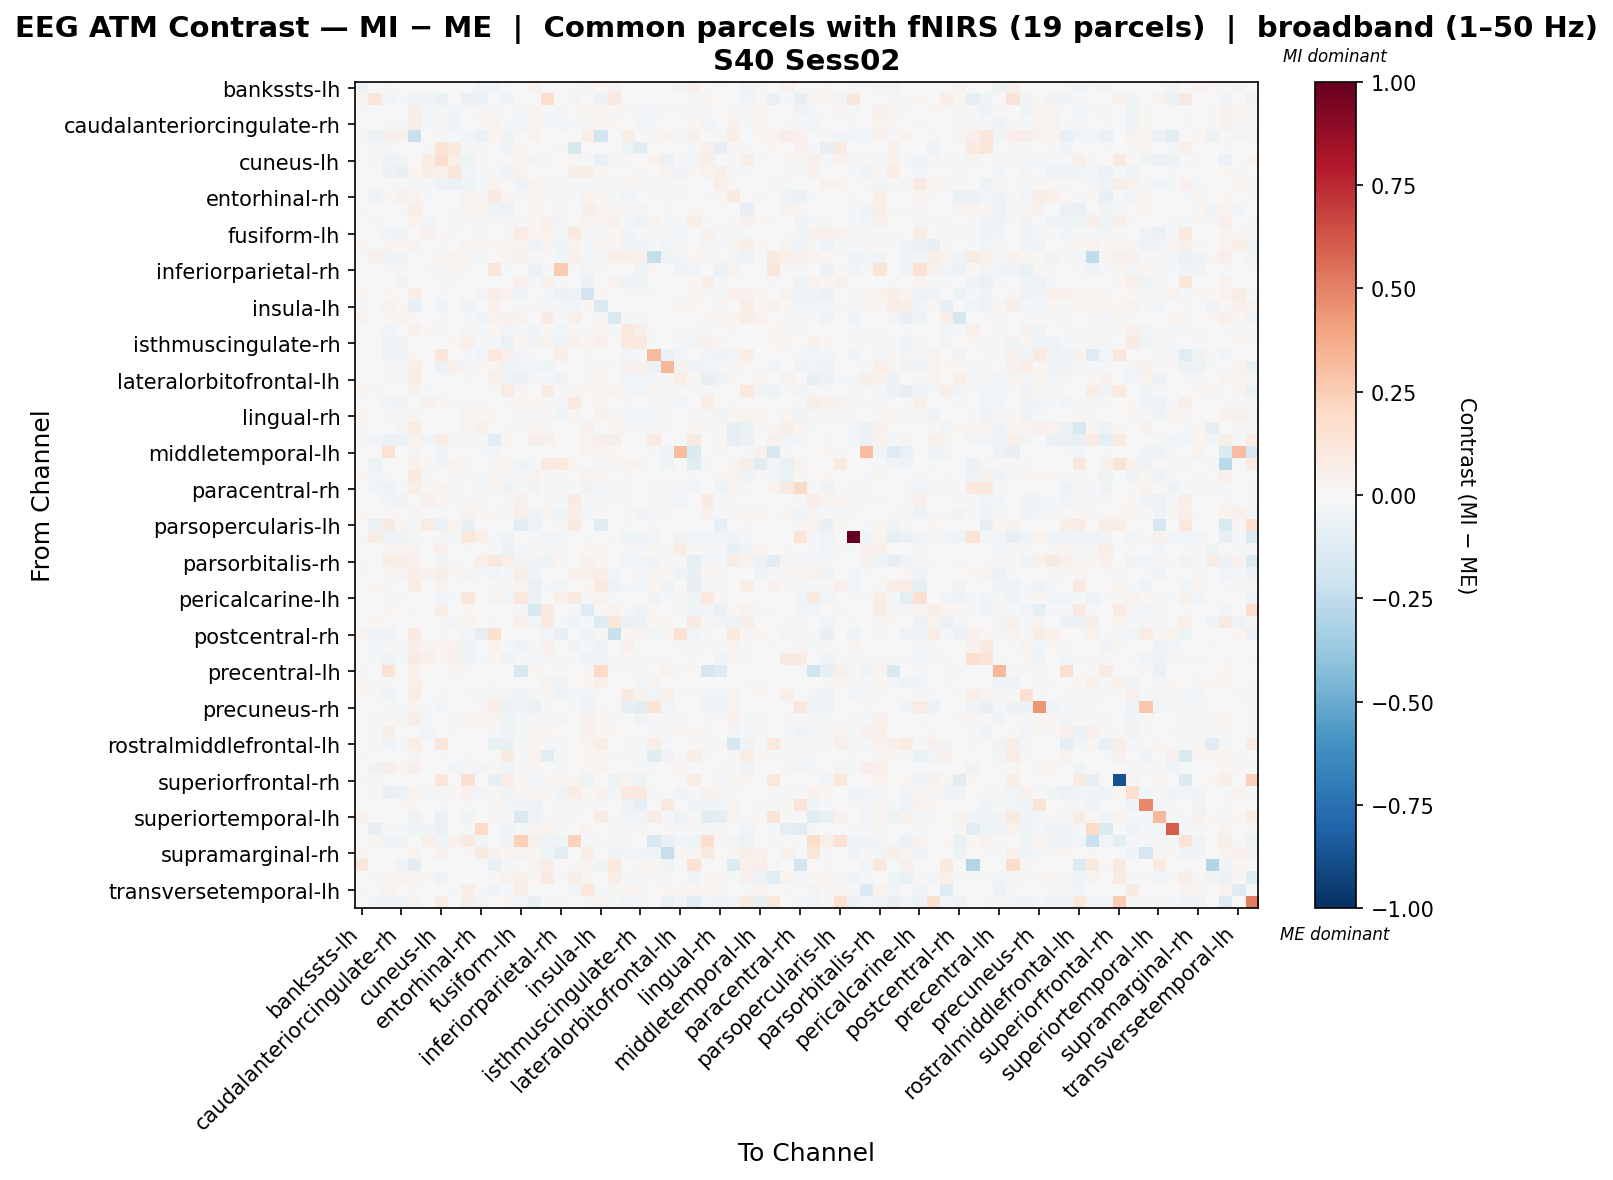

Data behind this chart, as committed beside it:
, bankssts-lh, bankssts-rh, caudalanteriorcingulate-lh, caudalanteriorcingulate-rh, caudalmiddlefrontal-lh, caudalmiddlefrontal-rh, cuneus-lh, cuneus-rh, entorhinal-lh, entorhinal-rh, frontalpole-lh, frontalpole-rh, fusiform-lh, fusiform-rh, inferiorparietal-lh, inferiorparietal-rh, inferiortemporal-lh, inferiortemporal-rh, insula-lh, insula-rh, isthmuscingulate-lh, isthmuscingulate-rh, lateraloccipital-lh
bankssts-lh, -0.05901, -0.005618, 0.01064, 0.002396, 0.003135, 0.0, 0.0, -0.00116, 0.0, -0.02875, -0.04683, -0.01437, 0.0, 0.0454, 0.0, 0.0, 0.0, 0.02744, 0.0174, 0.04314, 0.0, 0.0, 0.0
bankssts-rh, 0.0306, 0.1189, -0.03015, -0.02251, -0.0378, -0.03355, -0.06697, 0.0, -0.06302, -0.05818, 0.0, -0.03355, -0.0004802, -0.004247, 0.1766, 0.0008256, 0.02559, 0.0, -0.05757, 0.08906, -0.002548, 0.0, 0.0
caudalanteriorcingulate-lh, 0.00927, -0.01051, 0.005319, -0.002123, 0.05714, -0.01782, -0.01209, -0.02779, 0.01067, 0.01381, 0.02141, -0.003514, -0.01943, 0.0293, -0.01773, -0.02845, -0.004319, 0.02889, 0.02941, 0.01477, -0.01273, -0.02962, -0.01773
caudalanteriorcingulate-rh, 0.007275, -0.007252, -0.007958, 0.01065, 0.0629, -0.01389, -0.0133, -0.03413, 0.002992, 0.01868, 0.03692, -0.01453, -0.02807, 0.0246, -0.01625, -0.03064, -0.01741, 0.02695, 0.02157, 0.01736, 0.001131, -0.02651, -0.01625
caudalmiddlefrontal-lh, -0.01496, -0.05407, 0.04633, 0.04265, -0.2261, 0.0009078, -0.02229, -0.02223, -0.02575, -0.05989, 0.0267, -0.03371, 0.0, 0.03429, 0.0, 0.0, 0.0, 0.06051, -0.1871, 0.002777, 0.05969, 0.000227, 0.0118
caudalmiddlefrontal-rh, 0.0, -0.01783, -0.02063, 0.006162, 0.002101, -0.01977, 0.1404, 0.09935, -0.0188, -0.01287, 0.002271, -0.04126, 0.02527, 0.0, 0.0, 0.00927, -0.1564, 0.0, 0.0, 0.0, -0.05028, -0.1159, 0.0
cuneus-lh, 0.0, -0.01254, -0.03353, -0.03874, 0.003055, 0.07731, 0.1609, 0.06313, -0.05399, 0.0213, -0.002415, -0.01406, 0.01676, -0.02732, 0.02367, -0.003505, 0.0291, -0.02144, -0.06385, -0.0187, 0.00842, -0.000647, 0.03754
cuneus-rh, -0.0006429, 0.0, -0.05628, -0.07633, 0.01876, 0.05762, 0.05331, 0.1217, -0.02818, -0.02172, -0.02009, -0.03801, 0.0365, 0.005467, 0.001487, 0.0005181, 0.05779, 0.06003, 0.01246, 0.003597, -0.005446, 0.02107, -0.00659
entorhinal-lh, 0.0, -0.005431, 0.006265, -0.01869, -0.01703, -0.02023, -0.04978, -0.06742, -0.04011, -0.01698, 0.03519, 0.005044, -0.03383, 0.03375, 0.0181, -0.01088, 0.009419, -0.01155, -0.01172, -0.01738, 0.03123, 0.0249, -0.008276
entorhinal-rh, -0.004715, -0.04379, 0.01893, 0.0397, 0.0339, -0.01811, 0.001041, -0.002531, 0.02554, 0.008275, 0.07929, 0.02491, -0.01549, 0.02579, -0.01093, -0.01497, -0.00792, 0.03888, 0.01281, -0.02153, -0.02983, -0.004, -0.01093
frontalpole-lh, -0.0174, 0.0, -0.004682, 0.01491, 0.06809, 0.0005731, -0.001827, -0.009286, 0.03636, 0.03231, -0.05138, -0.05498, 0.0, 0.01577, 0.0, -0.01362, 0.0, 0.05743, 0.03359, 0.02217, 0.01326, -0.02991, 0.005969
frontalpole-rh, 0.004134, -0.01136, 0.00189, -0.007609, 0.03532, -0.02705, 0.002319, -0.01241, 0.01038, 0.01557, -0.0111, 0.01161, -0.01602, 0.01988, 0.04279, -0.02458, 0.0, 0.0326, 0.01206, 0.04187, -0.01787, -0.04292, 0.0331
fusiform-lh, 0.0, 0.006461, -0.03063, -0.04436, 0.0, 0.04127, 0.01009, -0.01431, -0.006481, -0.01201, 0.0, -0.02222, 0.08009, 0.0227, 0.0323, -0.009097, 0.09385, -0.01924, 0.008305, 0.0224, -0.02585, -0.006145, -0.01355
fusiform-rh, 0.02504, -0.002423, 0.02749, 0.01599, 0.0327, 0.0, -0.01798, 0.001772, 0.02602, 0.02029, 0.01911, 0.01209, 0.03175, -0.04626, 0.02666, -0.04586, 0.03403, -0.008233, 0.0213, 0.01844, -0.03851, -0.05407, -0.01697
inferiorparietal-lh, 0.0, 0.05278, -0.03689, -0.03452, 0.0, 0.0, 0.02496, 0.03595, 0.02546, -0.02447, 0.0, 0.03198, 0.04472, 0.0142, -0.005055, -0.02492, 0.05177, -0.02155, -0.02338, 0.06975, 0.06083, 0.05182, -0.2386
inferiorparietal-rh, 0.0, 0.0, -0.01293, -0.01518, 0.0, 0.008776, 0.01305, 0.03098, 0.01208, 0.003077, 0.1113, -0.009206, 0.002998, -0.06072, -0.02056, 0.2618, 0.009669, -0.02452, -0.02082, -0.003131, -0.006398, -0.04417, 0.01418
inferiortemporal-lh, 0.0, 0.005495, -0.007797, -0.03314, 0.0, 0.004205, 0.01036, -0.02108, 0.004432, 0.001139, 0.0, -0.0004873, 0.05221, -0.02063, 0.04213, -0.007891, 0.004455, -0.06217, 0.001347, 0.0363, -0.04793, -0.04381, 0.0
inferiortemporal-rh, 0.01905, 0.0, 0.0163, 0.00768, 0.06499, 0.0002228, -0.01162, -0.003376, -0.005161, 0.02464, 0.06818, 0.03245, -0.04243, -0.002215, -0.01491, -0.05578, -0.04818, -0.1891, 0.01733, -0.006376, -0.01922, -0.01499, -0.01491
insula-lh, 0.01081, -0.007476, 0.03201, 0.01642, -0.0854, 0.0, -0.04658, 0.002942, -0.04402, 0.006173, 0.03912, -0.006779, -0.018, 0.008185, -0.02036, -0.02036, -0.02776, 0.01802, -0.1436, 0.001256, -0.002616, -0.001291, -0.00148
insula-rh, 0.03517, 0.004795, 0.02017, 0.02353, 0.02273, 0.0, -0.01136, 0.006776, -0.00788, -0.0431, 0.033, 0.04373, 0.03444, 0.006093, 0.08343, -0.01341, 0.04831, -0.003823, 0.01085, -0.1489, -0.01885, -0.01218, 0.002392
isthmuscingulate-lh, 0.0, -0.0005757, -0.02466, -0.007225, 0.04058, 0.01311, 0.01201, 0.002344, 0.02846, -0.02181, 0.01816, -0.02937, -0.01583, -0.03349, 0.02118, -0.02528, 0.01251, -0.007984, 0.02155, -0.01571, 0.1076, 0.06109, -0.01628
isthmuscingulate-rh, 0.0, 0.0, -0.04032, -0.03581, 0.0007897, -0.001125, 0.005609, 0.02021, 0.04691, -0.008778, -0.01764, -0.06256, 0.02069, -0.03825, 0.03184, -0.04751, 0.04301, 0.01671, 0.04048, -0.007725, 0.09623, 0.09719, -0.01457
lateraloccipital-lh, 0.0, 0.0, -0.03687, -0.03449, 0.01583, 0.0, 0.1244, -0.006935, -0.01358, -0.02446, 0.103, 0.04877, -0.02391, -0.023, -0.004357, 0.06781, 0.0, -0.02154, -0.003732, 0.005061, -0.0261, -0.02318, 0.3199
lateraloccipital-rh, 0.004746, 0.0, -0.02174, -0.01804, 0.0555, -0.006765, -0.05988, 0.04886, -0.02745, 0.01135, 0.02395, -0.04873, -0.02692, -0.0297, -0.0443, -0.000711, 0.0, 0.01619, 0.008366, -0.0118, 0.04377, 0.04447, -0.06134
lateralorbitofrontal-lh, -0.0005435, 0.0, 0.0292, -0.01808, 0.06406, 0.0, -0.006054, -0.00556, -0.009894, -0.006584, 0.04942, -0.05385, -0.05977, -0.01152, -0.01026, -0.03573, 0.0, -0.022, 0.03602, 0.001652, -0.02514, -0.02619, -0.01026
lateralorbitofrontal-rh, 0.02466, -0.008648, -0.00216, 9.501026984271908e-05, 0.03548, -0.02016, -0.003957, 0.006568, 0.00194, -0.005589, 0.0134, 0.08408, 0.01308, -0.0004929, 0.08126, -0.01728, 0.02753, 0.01601, 0.01602, 0.03694, -0.02149, -0.02425, 0.0271
lingual-lh, 0.0, 0.005838, -0.02746, -0.03884, 0.0, 0.04646, 0.02888, -0.01278, 0.01464, -0.01264, 0.0, -0.02308, 0.03753, 0.01632, 0.01557, -0.01353, 0.0956, -0.006777, 0.02099, 0.006331, -0.01146, 0.00235, -0.01621
lingual-rh, 0.01823, 0.0008384, 0.01245, -0.009447, 0.02652, 0.001217, -0.002122, -0.006494, 0.03494, 0.01671, 0.01536, 0.0009151, -0.01646, -0.01237, 0.007948, -0.04309, 0.02024, 0.006314, 0.04238, 0.0286, -0.02497, -0.02804, -0.02124
medialorbitofrontal-lh, 0.008791, -0.003872, 0.0001304, 0.02453, 0.07203, 0.005541, -0.0008858, -0.001039, 0.02353, 0.04461, -0.005605, -0.02342, -0.01071, 0.03059, -0.01279, -0.006956, 0.0, 0.04063, 0.003586, 0.01725, 0.0283, -0.01229, -0.01279
medialorbitofrontal-rh, -0.01108, -0.02375, -0.0623, -0.05659, 0.03616, -0.02787, 0.07456, -0.01233, 0.01282, -0.0158, -0.1117, 0.02178, 0.0, 0.05123, 0.04371, 0.0, 0.0, 0.0303, 0.0476, 0.05935, -0.0003167, 0.0, 0.0792
middletemporal-lh, -0.003076, 0.0, 0.1456, 0.005054, 0.02713, 0.0, -0.03196, -0.00164, 0.0, -0.01162, -0.02994, -0.007497, 0.0, -0.003395, 0.0, 0.0, 0.0, 0.03032, 0.02643, 0.02086, 0.0, 0.0, -0.009784
middletemporal-rh, 0.0, -0.0509, 0.0, 0.0, 0.04224, 0.01557, -0.0296, 0.03436, -0.023, 0.0, 0.01933, 0.02949, -0.04487, -0.01746, 0.09194, 0.1052, 0.02201, 0.0, 0.01036, 0.01235, 0.03436, 0.03436, 0.007004
paracentral-lh, 0.02681, -0.02478, -0.01993, 0.005669, 0.09773, -0.01014, 0.006835, -0.02173, -0.008343, -0.02009, 0.02028, -0.02138, -0.01348, 0.039, 0.009577, -0.009597, 0.000687, 0.03632, 0.01396, 0.001977, 0.008773, 0.00625, 0.0
paracentral-rh, 0.0, -0.02604, -0.03796, -0.01288, 0.06956, 0.02031, 0.03452, 0.02083, -0.002968, -0.01668, 0.02645, -0.03636, -0.0163, -0.03307, 0.02007, -0.01639, -0.01838, -0.03174, -0.02372, -0.01563, 0.009646, -0.004414, -0.01563
parahippocampal-lh, 0.0, 0.00627, -0.02439, -0.03514, 0.0, 0.04485, 0.02636, -0.00806, 0.02216, -0.01101, 0.0, -0.01993, 0.04067, 0.003284, 0.01631, -0.01113, 0.0843, -0.01675, 0.009024, 0.008133, -0.01292, 0.0003647, -0.01405
parahippocampal-rh, 0.01778, 0.002838, 0.01144, 0.001743, 0.02384, -0.002087, -0.009079, 0.0001824, 0.03521, 0.01656, 0.01075, -0.01191, 0.05924, -0.04309, 0.02562, -0.04278, 0.0634, -0.02397, 0.02212, -0.006784, -0.02245, -0.03475, -0.01805
parsopercularis-lh, 0.0, -0.06539, 0.08091, 0.0237, -0.02139, 0.07067, -0.06542, 0.03319, -0.07114, 0.0, 0.0, 0.0, -0.1088, -0.04939, 0.0, 0.01439, 0.08956, 0.0, -0.1209, 0.0, 0.008041, 0.005502, 0.01503
parsopercularis-rh, -0.01315, 0.07137, -0.03781, -0.04357, -0.01036, 0.0, -0.01348, -0.01184, 0.1023, 0.04978, -0.01315, -0.03995, -0.007721, -0.02072, -0.03042, -0.03042, 0.0, -0.0194, 0.005208, 0.01408, -0.04025, -0.03597, -0.03042
parsorbitalis-lh, -0.001155, 0.0, 0.02828, 0.03012, 0.03464, 0.004645, 0.05035, -0.0053, -0.01001, -0.003254, -0.02253, -0.05774, -0.01687, 0.01486, -0.01063, -0.01063, -0.003916, 0.02286, 0.03471, 0.0003312, -0.01048, -0.00932, 0.01587
parsorbitalis-rh, 0.01386, 0.0, 0.07468, 0.06944, 0.04276, 0.0, -0.02636, 0.01165, -0.004048, 0.05633, 0.1132, 0.06311, -0.02697, -0.02906, -0.05108, 0.03006, 0.0, 0.04135, 0.009867, 0.007112, -0.0282, -0.02614, -0.03211
parstriangularis-lh, -0.01001, 0.005882, 0.01205, 0.02511, 0.06378, 0.04037, 0.05837, 0.01728, 0.02493, -0.01571, -0.02377, -0.01385, 0.05699, -0.03794, -0.001371, 0.0, 0.0463, 0.05001, 0.06458, -0.02524, 0.0, -0.01015, 0.01887
parstriangularis-rh, 0.00597, 0.01582, 0.01189, -0.0006054, 0.07417, 0.0, 0.03568, 0.00282, 0.004289, 0.002331, -0.0109, -0.01963, 0.03803, -0.06354, -0.01853, -0.0252, 0.007645, 0.02022, 0.08643, -0.05287, -0.01684, -0.03122, 0.01854
pericalcarine-lh, 0.0, 0.005351, -0.007887, -0.01715, 0.0, 0.0, -0.02651, -0.02243, 0.1099, -0.001346, 0.02568, -0.0265, 0.1056, -0.06211, 0.00628, 0.04818, 0.09719, -0.01966, 0.03827, -0.02095, 0.0003793, -0.006794, -0.03827
pericalcarine-rh, 0.0, 0.0, 0.01828, 0.005616, 0.01366, -0.002802, 0.06917, 0.0, 0.01924, 0.007805, -0.001067, -0.000732, -0.009981, -0.1619, 0.0865, -0.0006794, -0.01402, -0.1287, 0.01626, 0.03593, -0.014, -0.04443, 0.01855
postcentral-lh, 0.005604, 0.02986, 0.002295, 0.004661, -0.002847, 0.0, -0.008089, -0.02566, 0.03681, 0.003955, 0.01038, 0.001217, 0.05239, -0.03069, 0.1005, -0.01667, -0.03419, -0.01019, -0.1277, 0.1108, -0.06779, -0.05583, 0.01244
postcentral-rh, 0.02949, -0.03419, -0.03567, -0.007644, 0.07867, 0.0, -0.01046, -0.001164, -0.02617, -0.09612, 0.1486, 0.002962, -0.002784, 0.0002644, -0.02513, -0.07168, 0.0, -0.03498, 0.01252, -0.2221, 0.02075, 0.01537, -0.02589
posteriorcingulate-lh, 0.0, -0.02576, -0.01471, 0.01206, 0.06471, 0.03108, 0.01903, 0.0379, -0.03285, -0.002593, 0.03134, -0.01571, -0.03551, -0.02123, 0.03912, 0.001711, -0.03433, -0.01425, -0.04147, 0.0, 0.04415, -0.006723, 0.0
posteriorcingulate-rh, 0.0, -0.01118, -0.04087, -0.02076, 0.08067, 0.05227, 0.02157, 0.04454, -0.04946, -0.0153, 0.02242, -0.03582, -0.02154, -0.03014, 0.0237, -0.01657, -0.01469, -0.0324, -0.03829, -0.008279, 0.02159, -0.01338, -0.008279
precentral-lh, -0.01365, 0.0, 0.1472, 0.001884, 0.03835, 0.0, -0.005427, 0.02487, -0.01225, 3.428550139031998e-05, -0.002104, -0.005945, -0.1599, 0.02179, 0.006221, -0.01225, -0.005016, 0.0208, 0.194, 0.01105, -0.01225, -0.01225, -0.007236
precentral-rh, 0.02478, -0.01236, -0.01246, -0.001952, 0.04808, 0.005228, 0.00609, -0.004209, 3.9397865959978504e-05, -0.0006812, -0.01709, -0.005381, -0.003367, 0.002388, 0.03634, -0.03806, -0.003367, 0.02283, 0.04921, 0.006637, 0.005199, -0.02846, 0.02952
precuneus-lh, 0.0159, -0.0121, -0.04037, -0.006302, 0.06159, 0.000182, 0.009057, -0.006576, -0.01268, -0.02021, 0.02629, -0.03067, -0.03949, -0.01761, 0.01166, -0.04465, -0.01868, -0.02603, -0.005688, -0.002312, 0.09308, 0.04553, -0.02605
precuneus-rh, 0.0, 0.002764, -0.01691, -0.01005, 0.02516, -0.01103, -0.02456, -0.004893, -0.006756, 0.02258, 0.06684, -0.05917, -0.03479, -0.06671, 0.009488, -0.0005012, -0.02246, -0.0362, -0.02112, 0.001224, -0.08435, -0.1047, 0.135
rostralanteriorcingulate-lh, 0.006523, -0.01153, 0.01432, 0.02557, 0.06403, -0.01864, -0.005348, -0.01646, 0.02071, 0.02196, 0.02689, -0.04622, -0.01301, 0.01125, -0.01331, -0.03089, -0.004669, 0.04203, 0.02008, 0.01394, 0.003501, -0.03793, -0.01331
rostralanteriorcingulate-rh, 0.003921, -0.01546, 0.05743, -0.002131, 0.007235, -0.0284, -0.00587, -0.018, 0.004965, 0.004503, -0.01892, -0.04217, -0.02171, 0.01594, 0.01743, 0.005782, -0.003914, 0.04149, 0.01901, 0.01923, -0.001605, -0.007114, -0.01303
rostralmiddlefrontal-lh, -0.006586, -0.01538, -0.0463, -0.01008, 0.06261, 0.0, 0.1177, -0.002616, 0.006054, -0.004654, -0.07126, -0.07242, -0.009504, 0.02554, -0.01033, -0.01033, 0.004955, 0.02352, 0.06084, 0.0003448, -0.01033, -0.009579, 0.06055
rostralmiddlefrontal-rh, 0.009764, 0.0, 0.007282, -0.001259, 0.0299, 0.0, -0.01946, -0.002159, -0.01293, 0.002579, 0.006844, 0.09486, -0.01137, 0.0335, -0.1064, -0.01745, 0.0, 0.02046, 0.01979, 0.01383, -0.01241, -0.01102, -0.1235
superiorfrontal-lh, -0.002308, -0.03547, 0.05723, 0.02274, 0.04927, -0.006419, 0.007368, -0.02621, -0.01544, -0.03117, 0.009789, -0.03351, -0.01848, 0.02583, -0.004582, -0.01222, -0.002686, 0.02655, 0.03741, 0.001781, 0.007793, -0.00907, -0.01325
superiorfrontal-rh, 0.01397, 0.01156, 0.0, 0.0, 0.004535, 0.0, 0.1196, 0.0, 0.1556, 0.0, -0.08197, 0.07052, 0.02018, -0.02345, 0.03084, 0.01863, 0.0263, -0.05043, 0.007256, -0.04978, 0.03127, -0.05043, 0.001555
superiorparietal-lh, 0.0, -0.01289, -0.07095, -0.05948, 0.03196, -0.01717, 0.02687, 0.0119, 0.04307, -0.03111, 0.01348, -0.03638, 0.02758, 0.0199, 0.01677, -0.03562, 0.07699, 0.01923, 0.03948, -0.02808, 0.08742, 0.09423, -0.01603
superiorparietal-rh, 0.0, 0.0, -0.0046, 0.01196, 0.02327, 4.7347757740612476e-05, -0.02326, -0.005587, -0.02156, 0.004272, 0.02553, -0.02519, -0.04814, -0.04826, -0.007433, -0.01098, -0.0225, -0.02014, -0.01647, -0.005931, -0.04913, -0.07986, 0.004132
... 8 more rows
